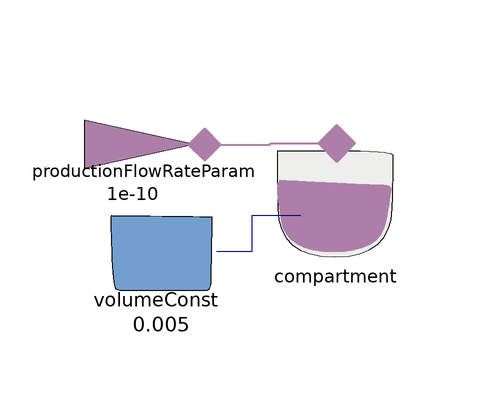

Above is the diagram view of the following Modelica model: its components placed by their Placement annotations and its connect equations drawn as lines.

model ExampleCausalAcausal
      Components.Compartment compartment annotation(
        Placement(transformation(extent = {{-52, 52}, {-32, 72}})));
      Components.ProductionFlowRateParam productionFlowRateParam(desiredFlowRate = 1e-10) annotation(
        Placement(transformation(extent = {{-84, 62}, {-64, 82}})));
      Components.VolumeConst volumeConst(desiredVolume = 0.005) annotation(
        Placement(transformation(extent = {{-82, 44}, {-62, 64}})));
    equation
      connect(volumeConst.volume, compartment.volume) annotation(
        Line(points = {{-61.9, 54.1}, {-55.95, 54.1}, {-55.95, 60.1}, {-47.9, 60.1}}, color = {0, 0, 127}));
      connect(productionFlowRateParam.outflow, compartment.qin) annotation(
        Line(points = {{-63.9, 71.9}, {-52.95, 71.9}, {-52.95, 72.1}, {-41.9, 72.1}}, color = {173, 127, 168}, thickness = 1));
      annotation(
        Icon(coordinateSystem(preserveAspectRatio = false)),
        Diagram(coordinateSystem(preserveAspectRatio = false)));
    end ExampleCausalAcausal;